Photos from the image-classification dataset "dataset" in the GitHub repository DejiaTang/vision_project. Its 2 classes are: abstract, landscape.

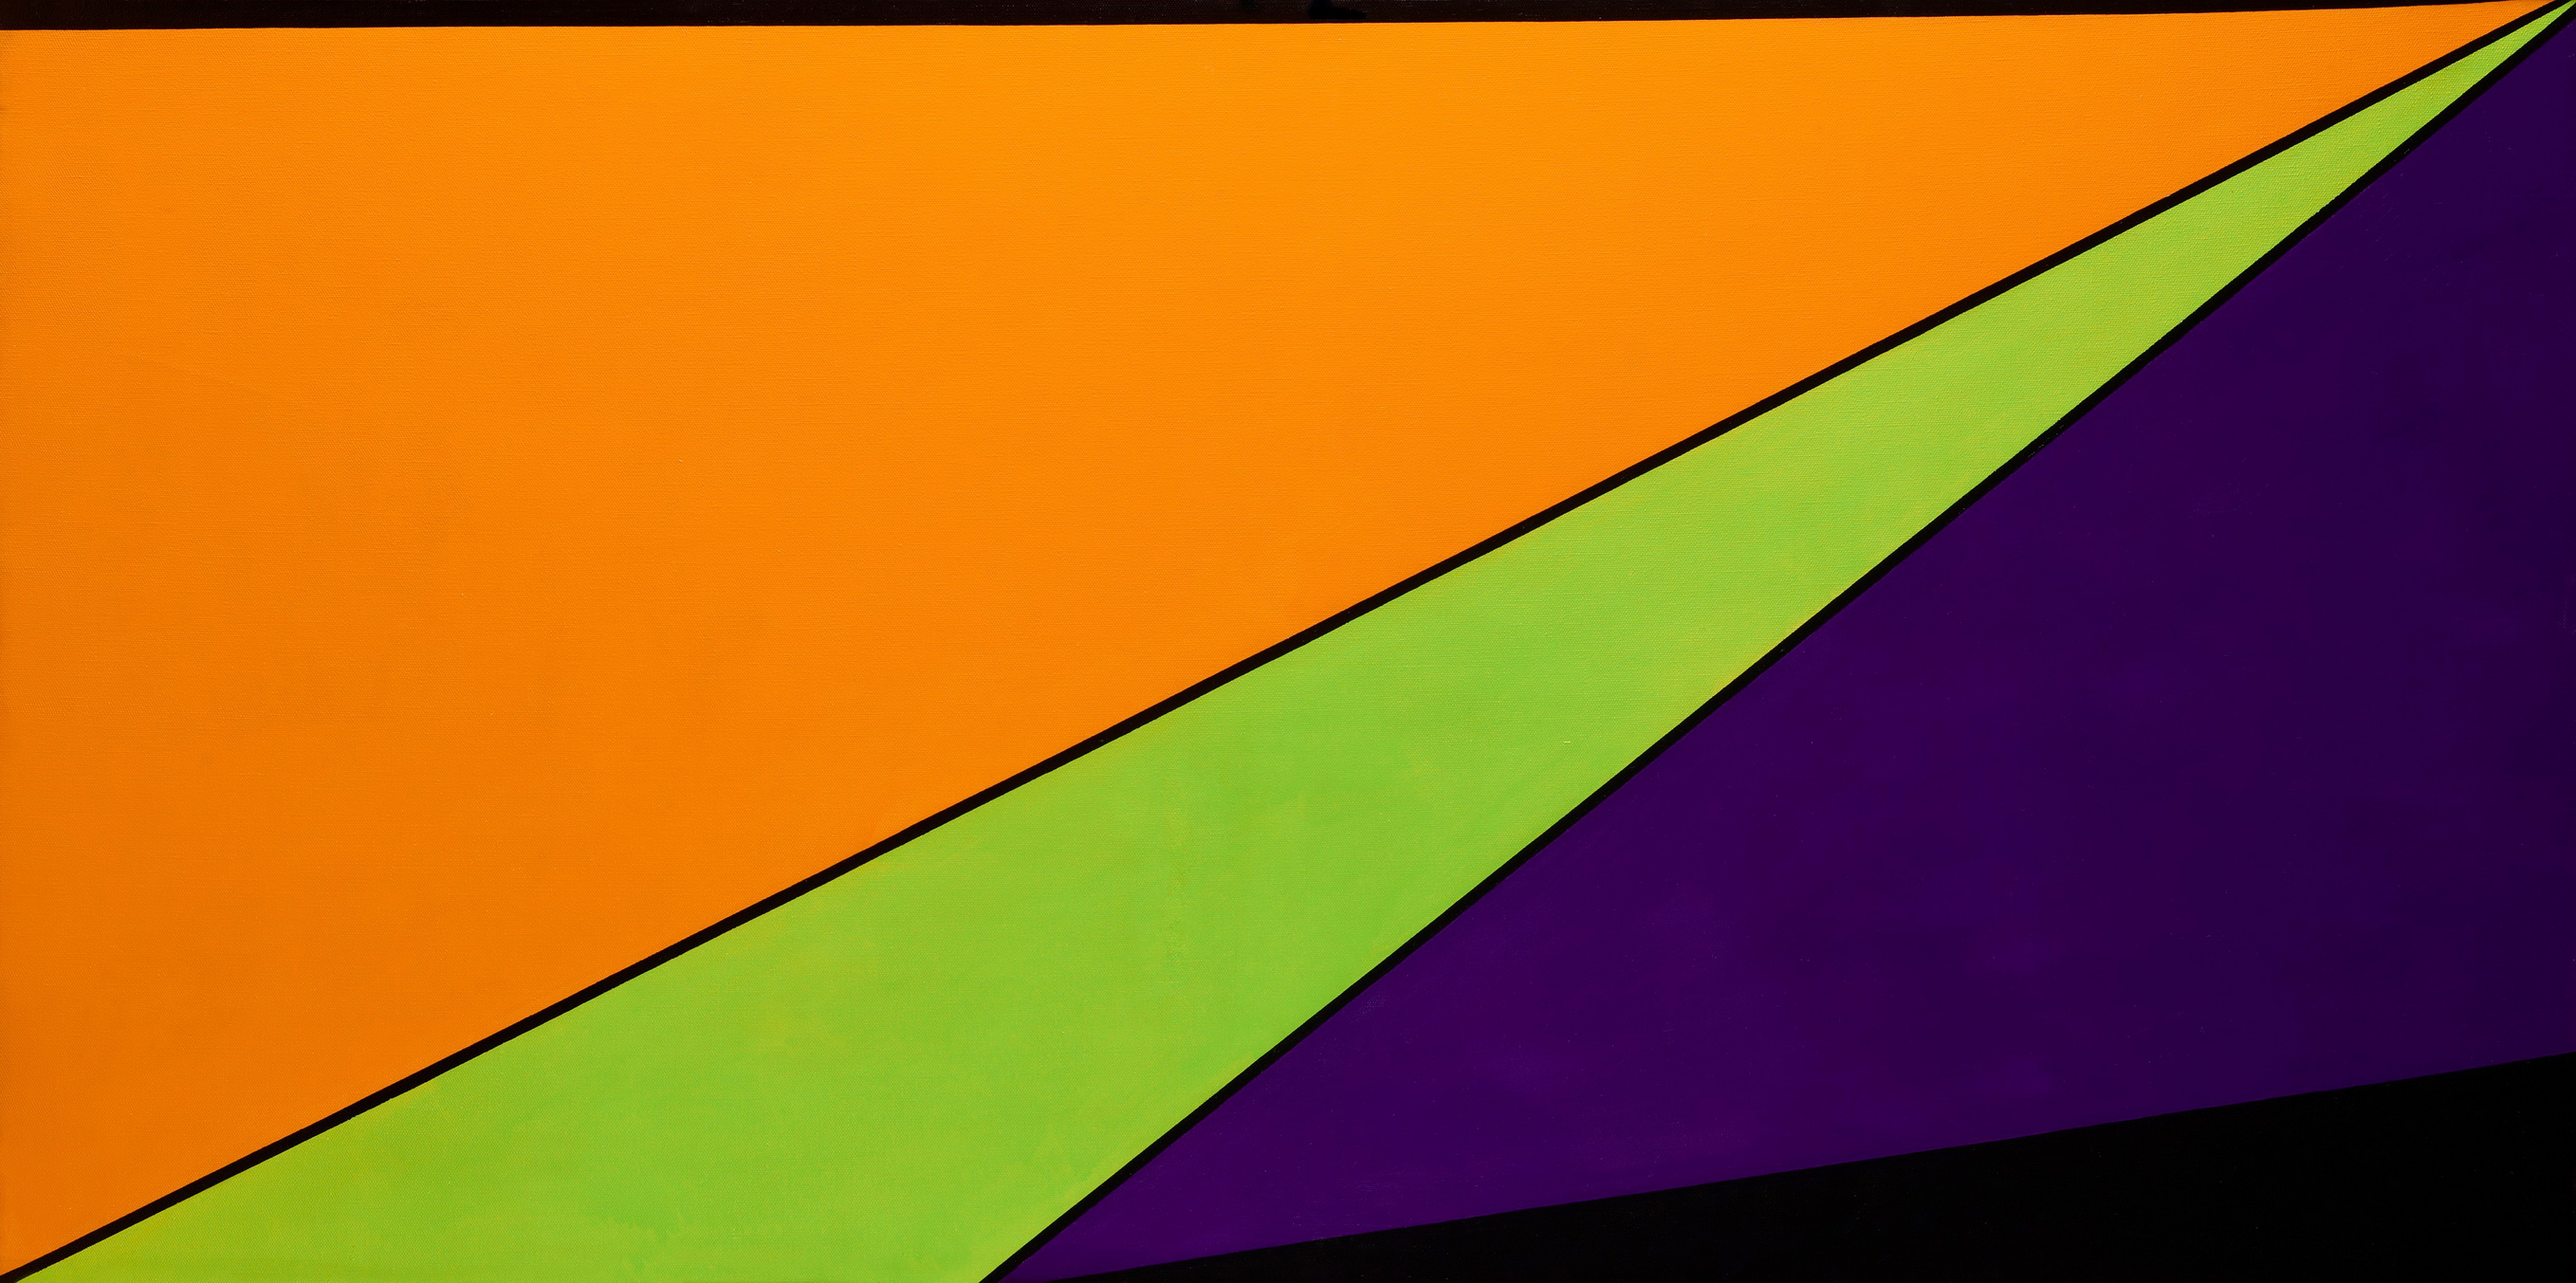
Label: abstract

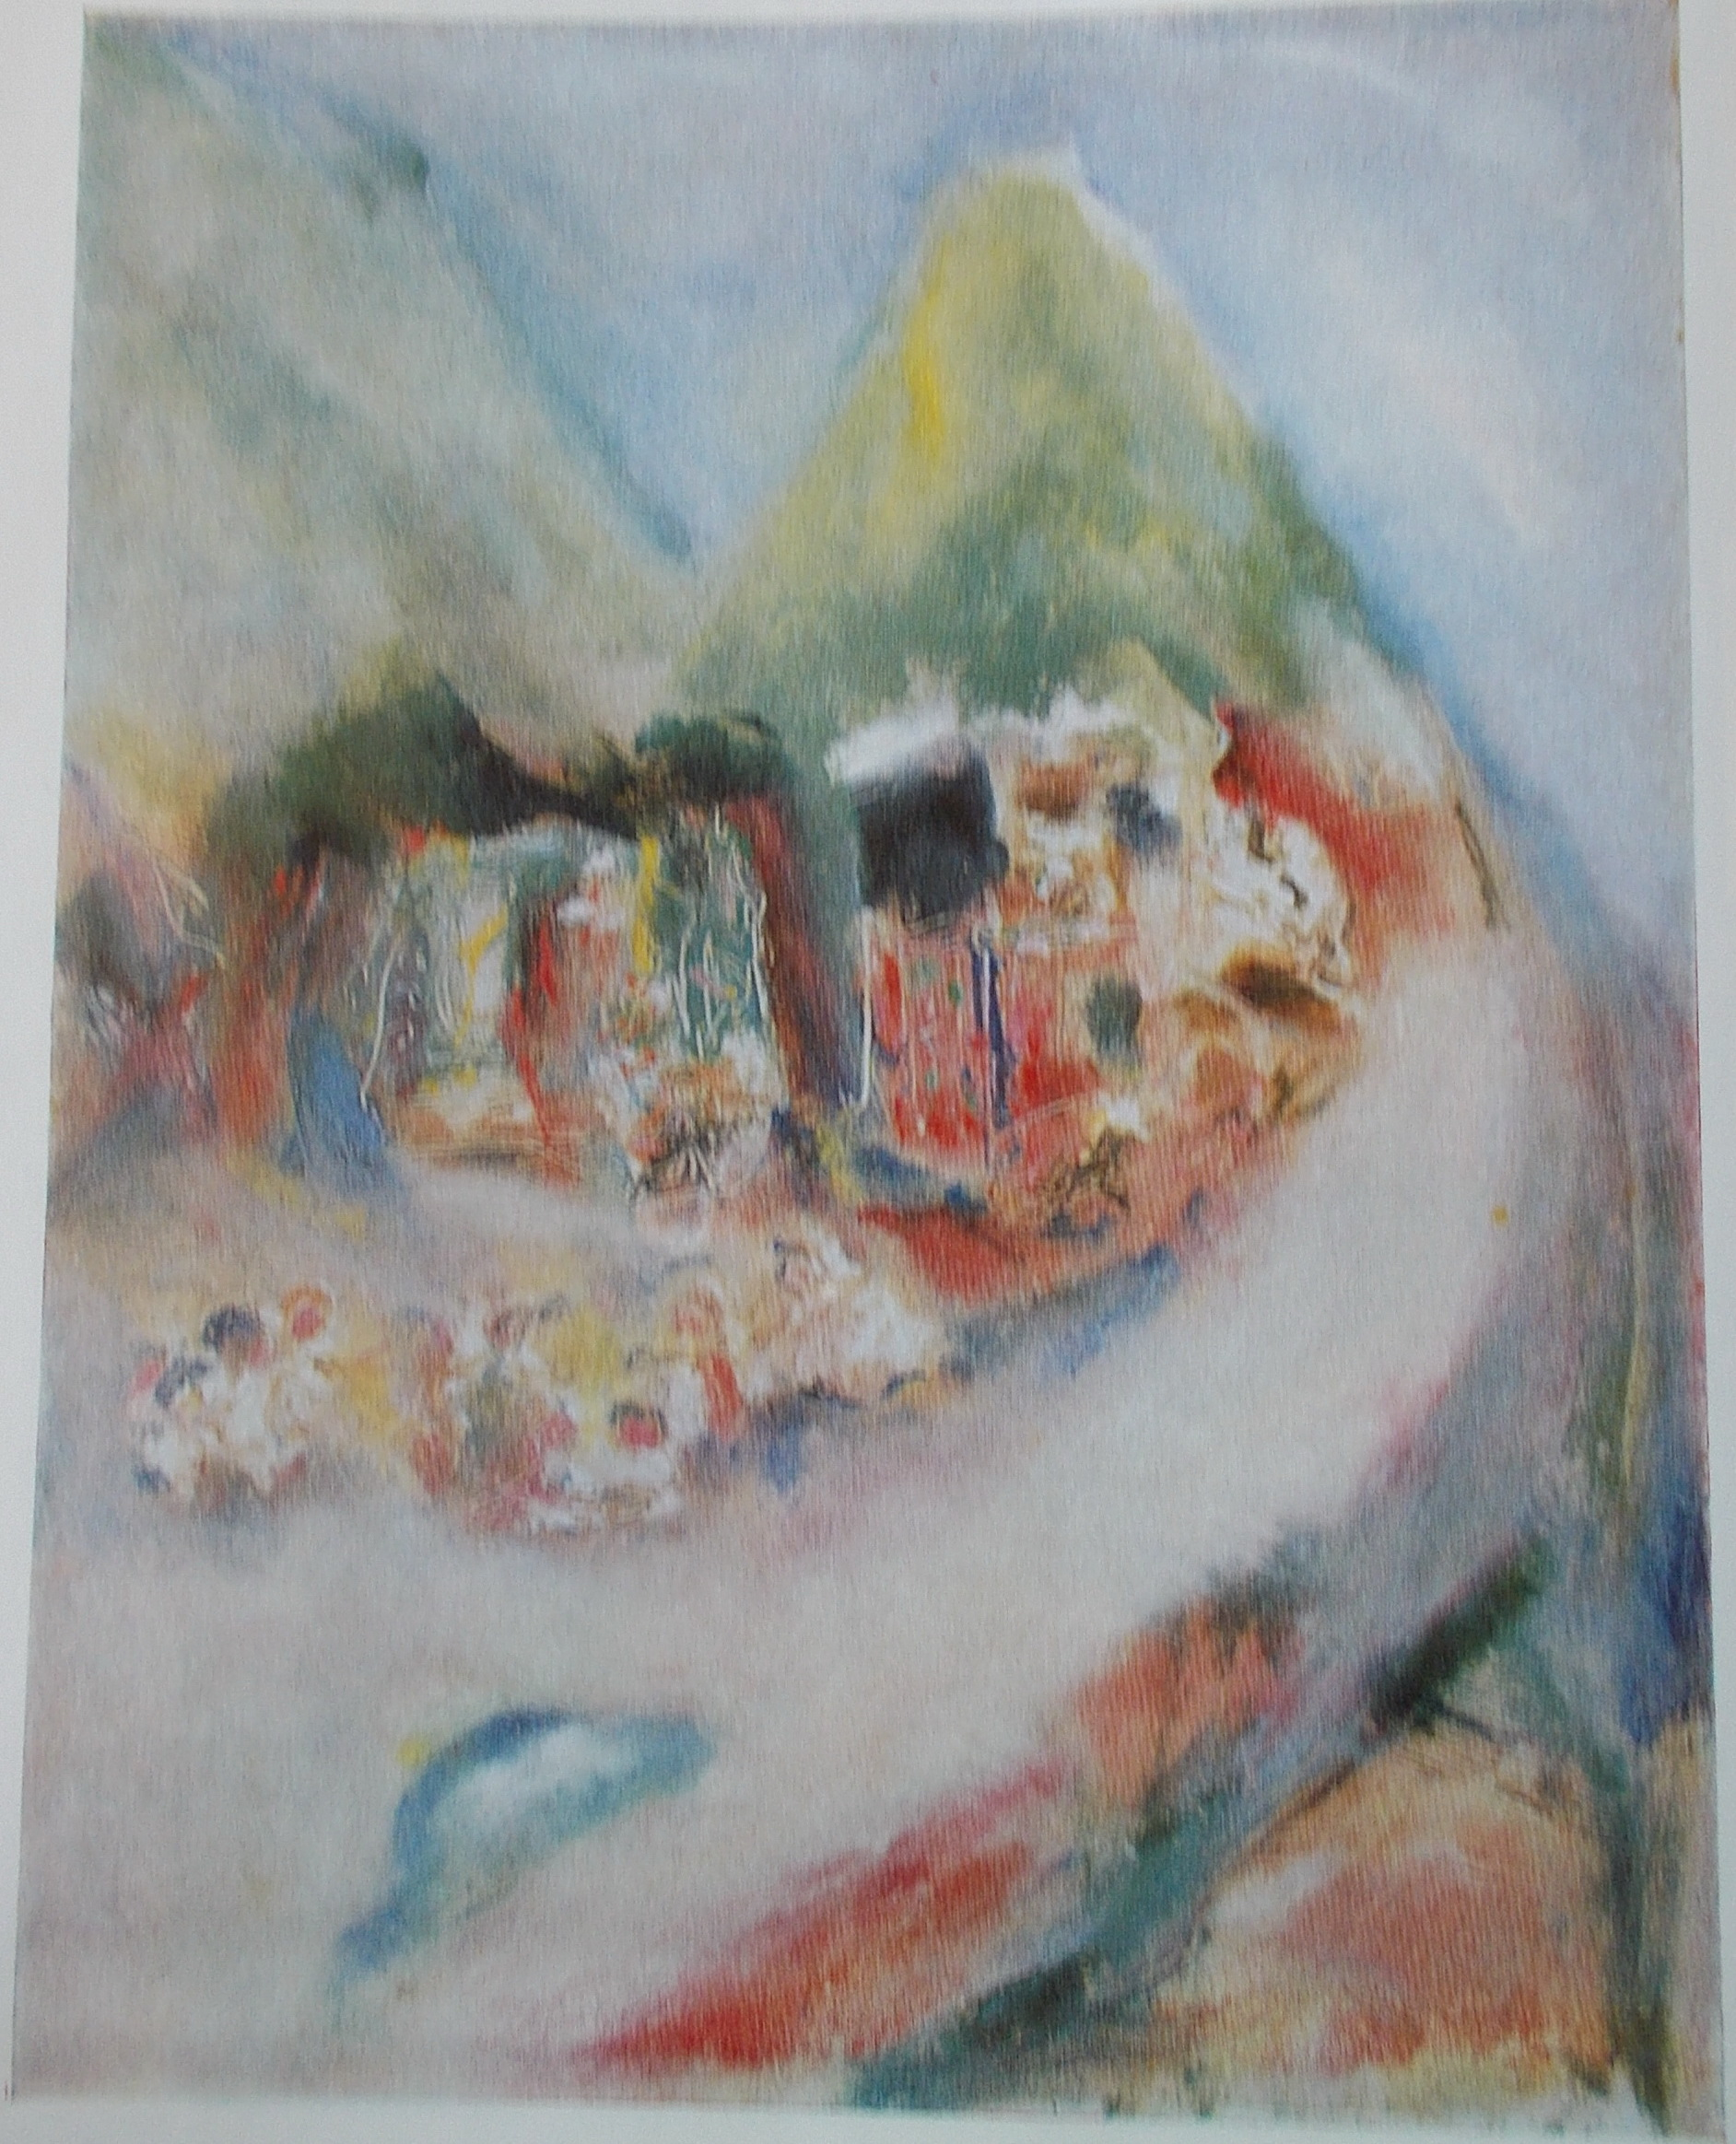
Label: landscape

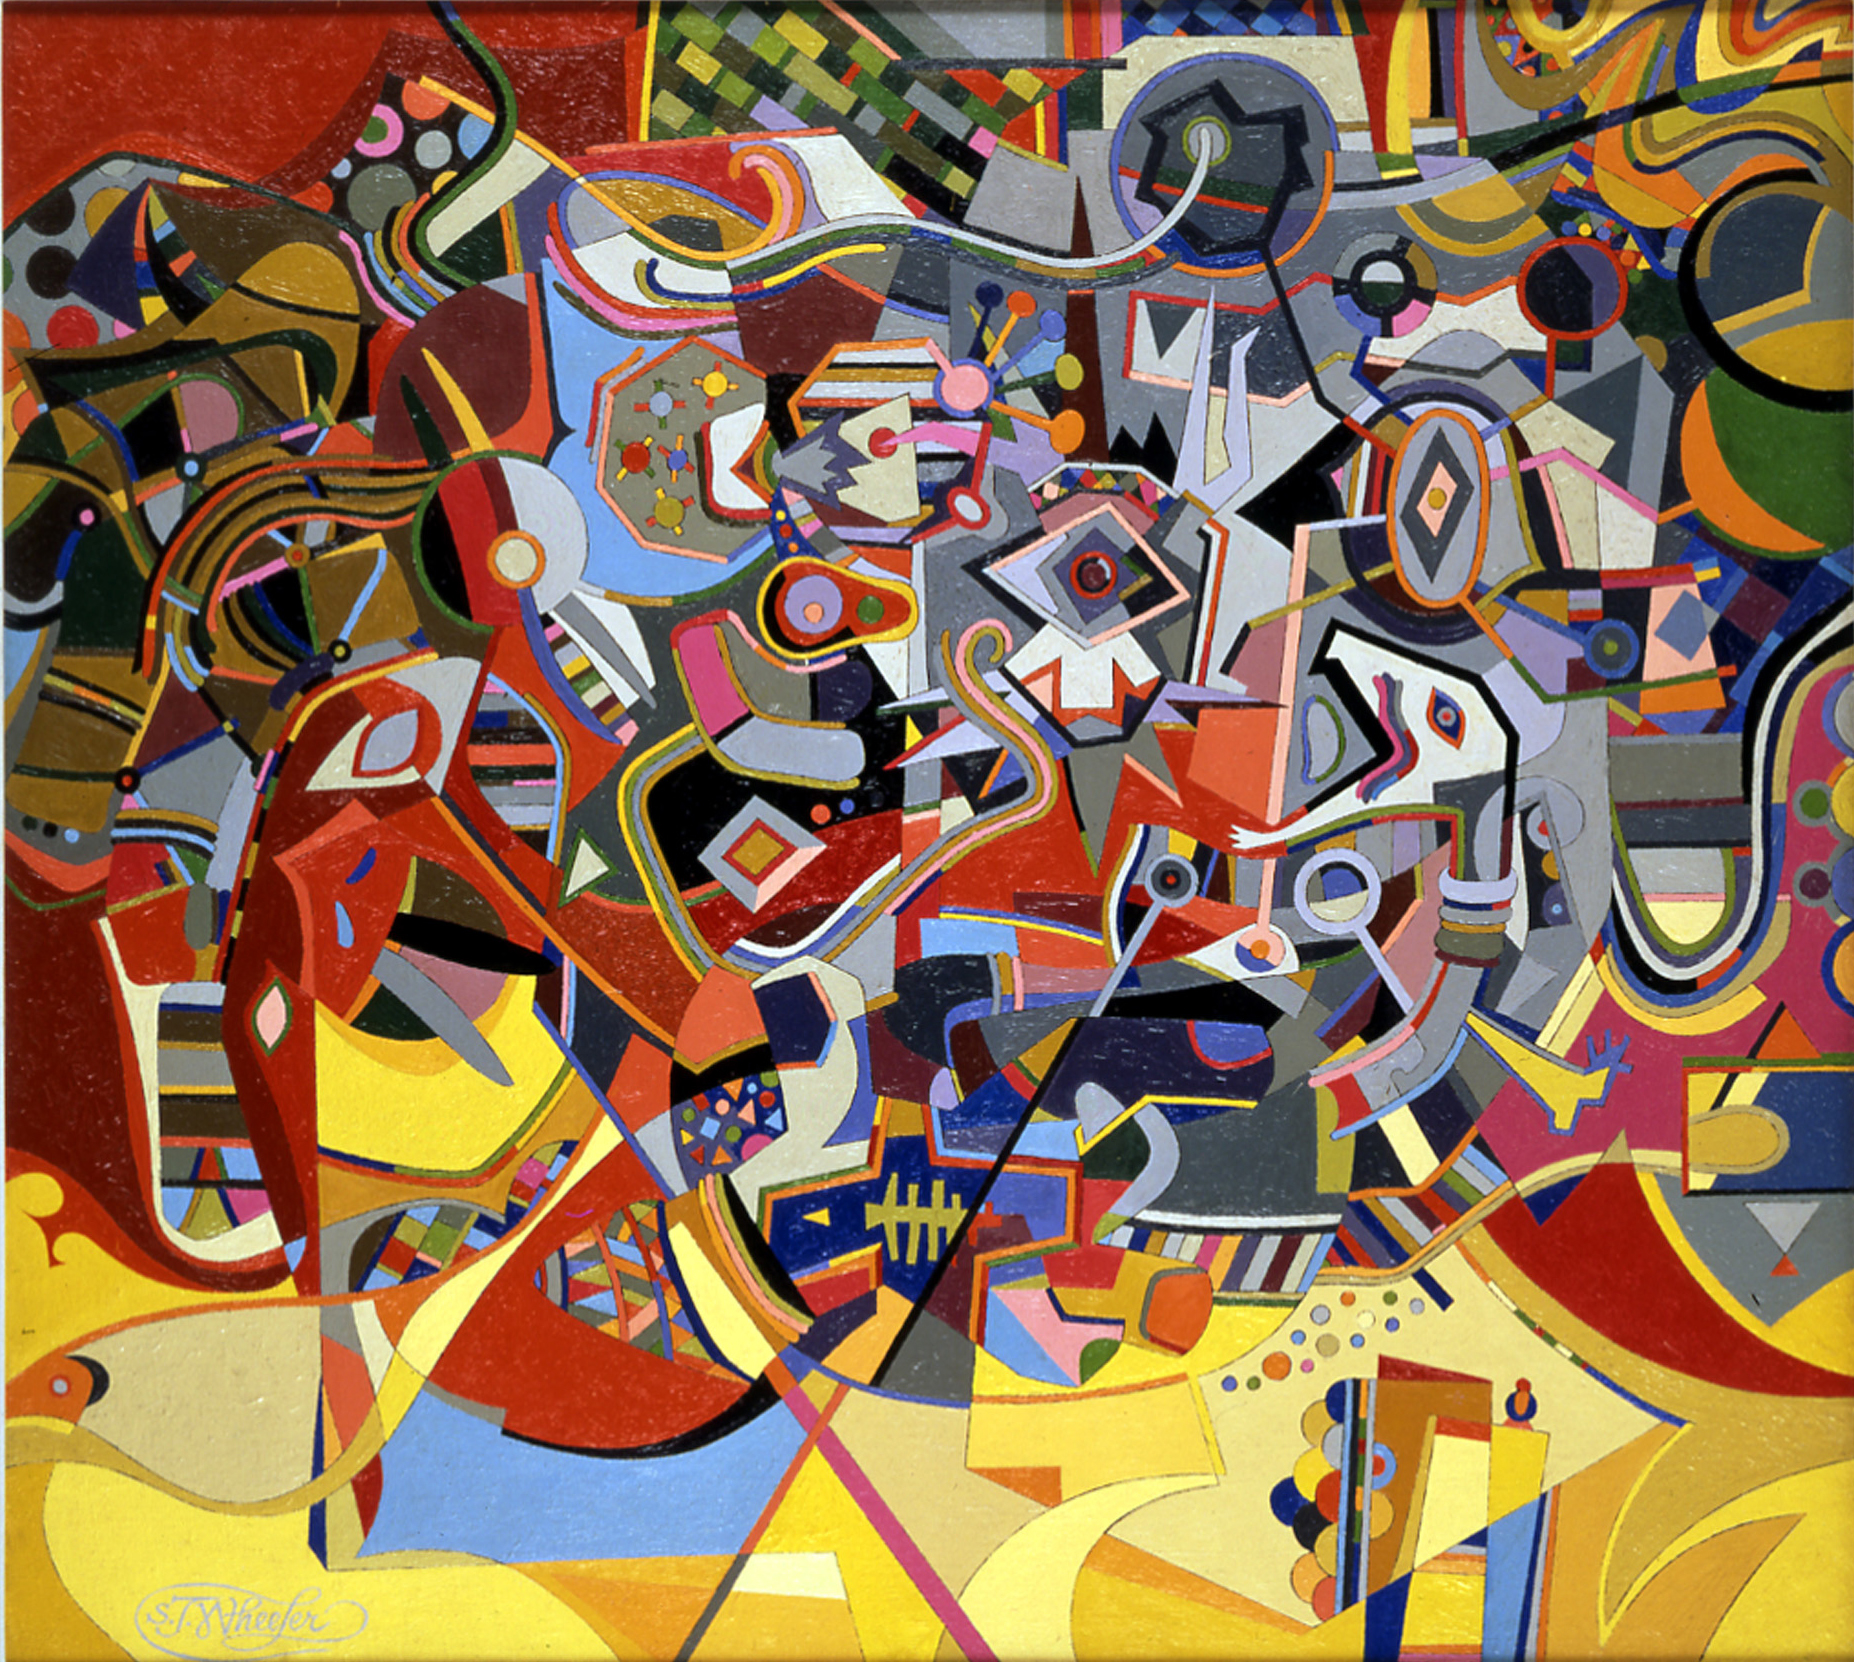
Label: abstract

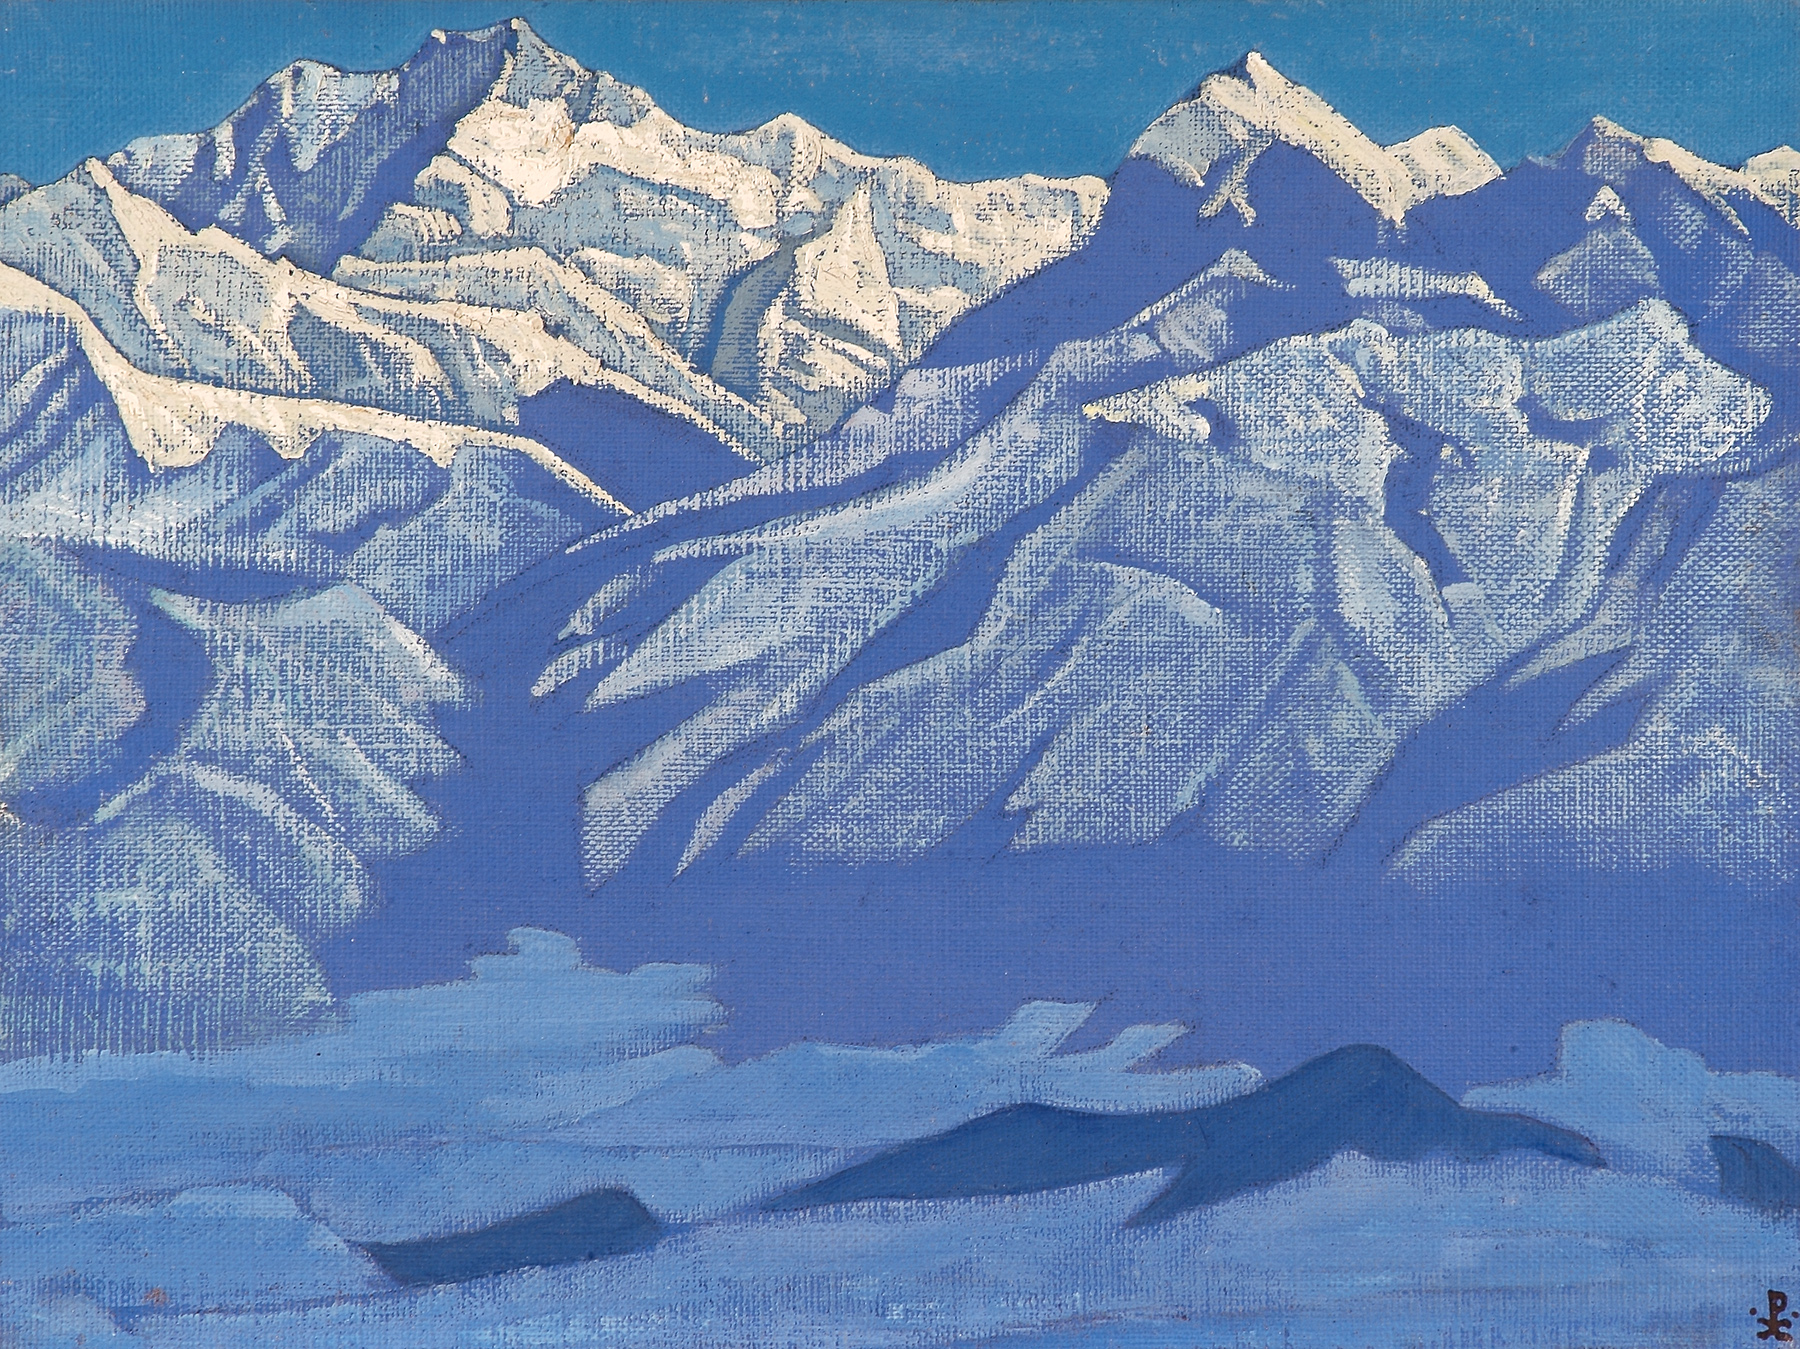
Label: landscape
